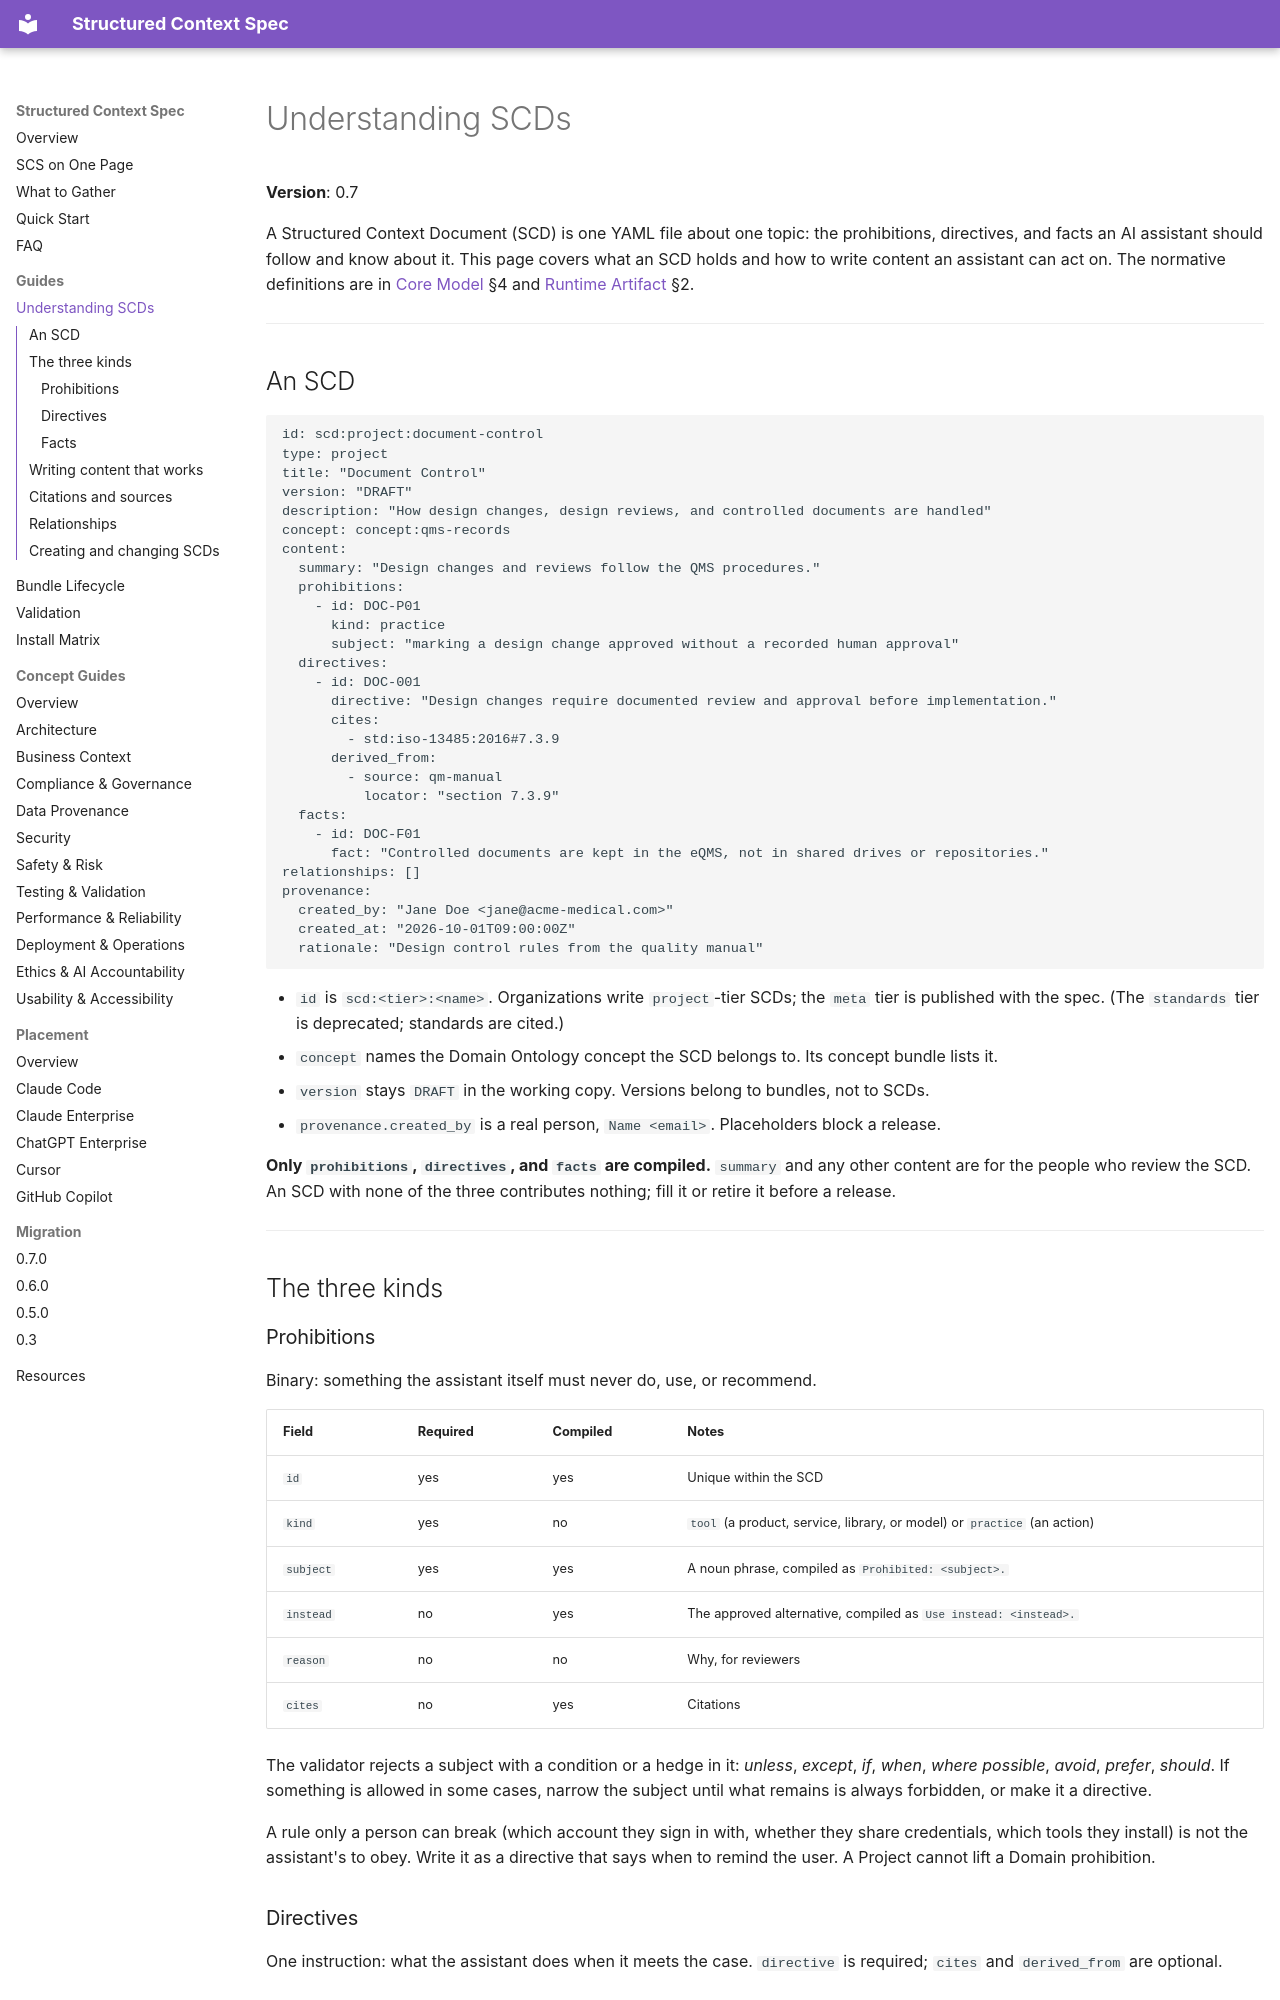

repository: tim-mccrimmon/structured-context-spec · page: scd-guide/index.html · generator: mkdocs

# Understanding SCDs

**Version**: 0.7

A Structured Context Document (SCD) is one YAML file about one topic: the prohibitions,
directives, and facts an AI assistant should follow and know about it. This page covers what
an SCD holds and how to write content an assistant can act on. The normative definitions are
in [Core Model](https://github.com/tim-mccrimmon/structured-context-spec/blob/main/spec/0.7/core-model.md) §4 and [Runtime Artifact](https://github.com/tim-mccrimmon/structured-context-spec/blob/main/spec/0.7/runtime-artifact.md) §2.

---

## An SCD

```yaml
id: scd:project:document-control
type: project
title: "Document Control"
version: "DRAFT"
description: "How design changes, design reviews, and controlled documents are handled"
concept: concept:qms-records
content:
  summary: "Design changes and reviews follow the QMS procedures."
  prohibitions:
    - id: DOC-P01
      kind: practice
      subject: "marking a design change approved without a recorded human approval"
  directives:
    - id: DOC-001
      directive: "Design changes require documented review and approval before implementation."
      cites:
        - std:iso-13485:2016#7.3.9
      derived_from:
        - source: qm-manual
          locator: "section 7.3.9"
  facts:
    - id: DOC-F01
      fact: "Controlled documents are kept in the eQMS, not in shared drives or repositories."
relationships: []
provenance:
  created_by: "Jane Doe <jane@acme-medical.com>"
  created_at: "2026-10-01T09:00:00Z"
  rationale: "Design control rules from the quality manual"
```

- `id` is `scd:<tier>:<name>`. Organizations write `project`-tier SCDs; the `meta` tier is
  published with the spec. (The `standards` tier is deprecated; standards are cited.)
- `concept` names the Domain Ontology concept the SCD belongs to. Its concept bundle lists it.
- `version` stays `DRAFT` in the working copy. Versions belong to bundles, not to SCDs.
- `provenance.created_by` is a real person, `Name <email>`. Placeholders block a release.

**Only `prohibitions`, `directives`, and `facts` are compiled.** `summary` and any other
content are for the people who review the SCD. An SCD with none of the three contributes
nothing; fill it or retire it before a release.

---

## The three kinds

### Prohibitions

Binary: something the assistant itself must never do, use, or recommend.

| Field | Required | Compiled | Notes |
|---|---|---|---|
| `id` | yes | yes | Unique within the SCD |
| `kind` | yes | no | `tool` (a product, service, library, or model) or `practice` (an action) |
| `subject` | yes | yes | A noun phrase, compiled as `Prohibited: <subject>.` |
| `instead` | no | yes | The approved alternative, compiled as `Use instead: <instead>.` |
| `reason` | no | no | Why, for reviewers |
| `cites` | no | yes | Citations |

The validator rejects a subject with a condition or a hedge in it: *unless*, *except*, *if*,
*when*, *where possible*, *avoid*, *prefer*, *should*. If something is allowed in some cases,
narrow the subject until what remains is always forbidden, or make it a directive.

A rule only a person can break (which account they sign in with, whether they share
credentials, which tools they install) is not the assistant's to obey. Write it as a directive
that says when to remind the user. A Project cannot lift a Domain prohibition.

### Directives

One instruction: what the assistant does when it meets the case. `directive` is required;
`cites` and `derived_from` are optional.
